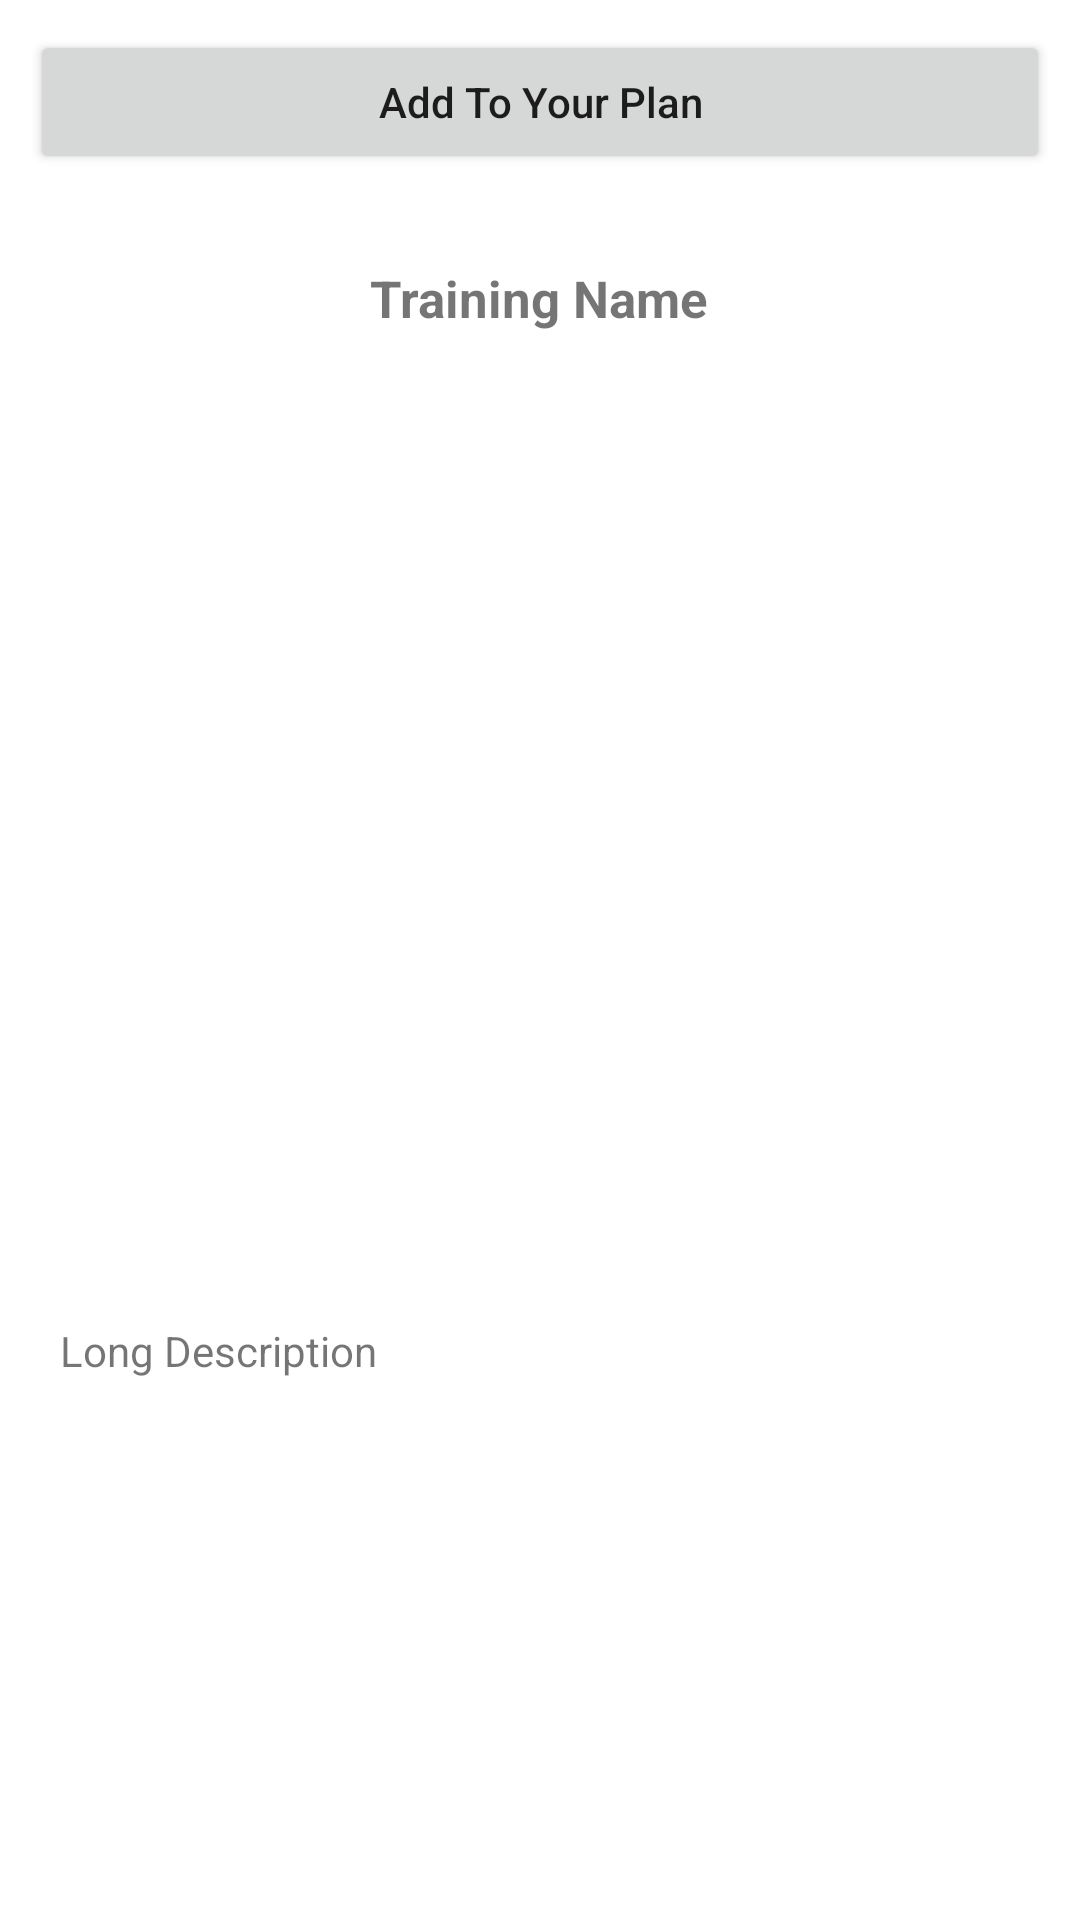

Produce the Android XML layout that renders to this screen, including the resource entries it uses.
<!-- AndroidManifest.xml: application theme Theme.GymApplication -->
<!-- res/layout/activity_training.xml -->
<?xml version="1.0" encoding="utf-8"?>
<RelativeLayout xmlns:android="http://schemas.android.com/apk/res/android"
    xmlns:app="http://schemas.android.com/apk/res-auto"
    xmlns:tools="http://schemas.android.com/tools"
    android:layout_width="match_parent"
    android:layout_height="match_parent"
    tools:context=".TrainingActivity">

    <Button
        android:layout_width="match_parent"
        android:layout_height="wrap_content"
        android:id="@+id/btnAddToPlan"
        android:text="Add To Your Plan"
        android:textAllCaps="false"
        android:layout_margin="10dp"/>
    <androidx.core.widget.NestedScrollView
        android:layout_width="match_parent"
        android:layout_height="match_parent"
        android:layout_below="@+id/btnAddToPlan"
        android:layout_margin="20dp">

        <RelativeLayout
            android:layout_width="match_parent"
            android:layout_height="wrap_content">

            <TextView
                android:layout_width="wrap_content"
                android:layout_height="wrap_content"
                android:id="@+id/txtName"
                android:text="Training Name"
                android:textSize="17sp"
                android:layout_centerHorizontal="true"
                android:textStyle="bold"/>
            <ImageView
                android:id="@+id/image"
                android:layout_width="match_parent"
                android:layout_height="300dp"
                android:layout_below="@+id/txtName"
                android:layout_marginTop="20dp"/>
            <TextView
                android:id="@+id/txtDescription"
                android:layout_width="wrap_content"
                android:layout_height="wrap_content"
                android:layout_below="@+id/image"
                android:text="Long Description"
                android:layout_marginTop="10dp"/>

        </RelativeLayout>

    </androidx.core.widget.NestedScrollView>
</RelativeLayout>
<!-- resources referenced by this layout -->
<resources>
  <style name="Theme.GymApplication" parent="Theme.MaterialComponents.Light">
          
          <item name="colorPrimary">@color/purple_500</item>
          <item name="colorPrimaryVariant">@color/purple_700</item>
          <item name="colorOnPrimary">@color/white</item>
          
          <item name="colorSecondary">@color/teal_200</item>
          <item name="colorSecondaryVariant">@color/teal_700</item>
          <item name="colorOnSecondary">@color/black</item>
          
          <item name="android:statusBarColor" tools:targetApi="l">?attr/colorPrimaryVariant</item>
          
      </style>
  <!-- not gathered from this repository: default colours our renderer supplied (Android Studio template values) -->
  <color name="purple_500">#FF6200EE</color>
  <color name="purple_700">#FF3700B3</color>
  <color name="teal_200">#FF03DAC5</color>
  <color name="teal_700">#FF018786</color>
  <color name="black">#FF000000</color>
  <color name="white">#FFFFFFFF</color>
</resources>
